Run: headless pygame with SDL's dummy video driver; simulated clock (each Clock.tick advances the game by its frame time, no real sleeping); random seed 0; keys injected as events and as key.get_pressed() state; no mouse input.
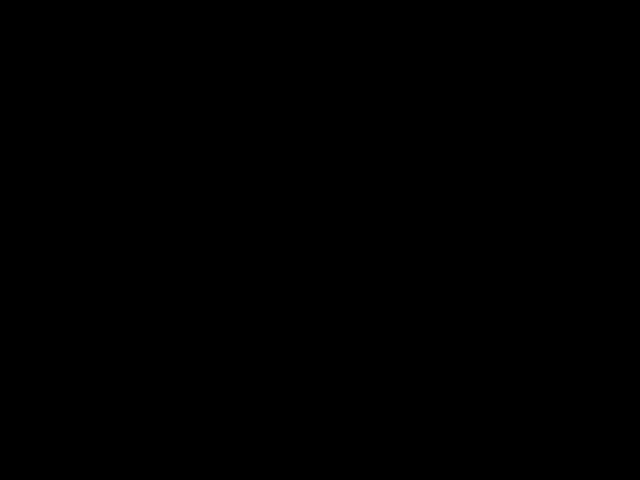
Frame 1 of 4 · flips 1–60 · no input
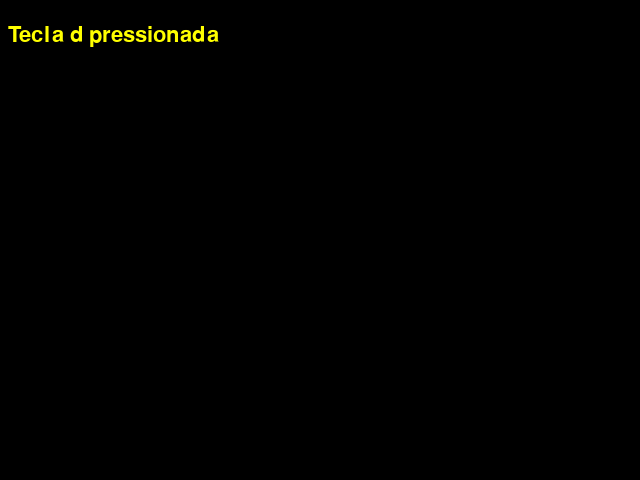
Frame 2 of 4 · flips 61–180 · tapped SPACE, RETURN · held RIGHT (→), D
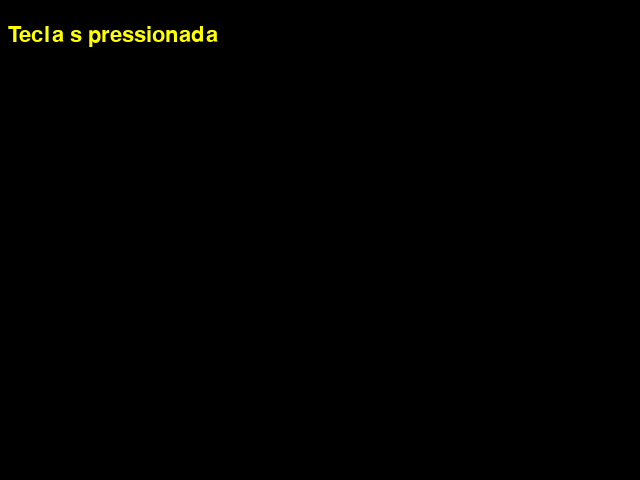
Frame 3 of 4 · flips 181–300 · held DOWN (↓), S
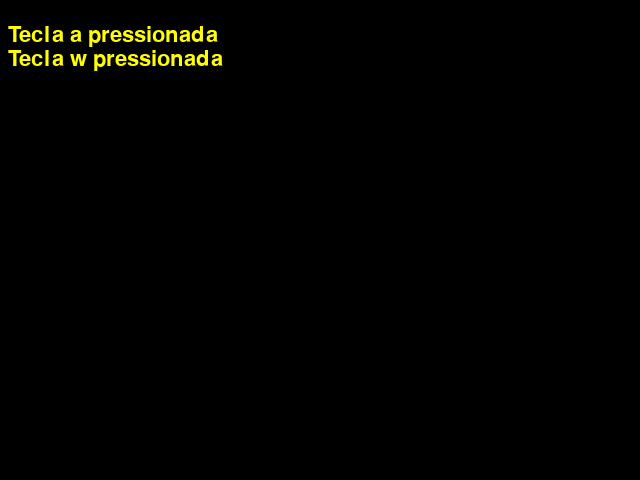
Frame 4 of 4 · flips 301–420 · held LEFT (←), A, UP (↑), W

The pygame program that drew these frames:

import pygame
from pygame.locals import *
from sys import exit


pygame.init()

screen = pygame.display.set_mode((640, 480), 0, 32)

font = pygame.font.SysFont("verdana", 32)
font_height = font.get_linesize()

while True:
    for event in pygame.event.get():
        if event.type == QUIT:
            pygame.quit()
            exit()
    screen.fill((0, 0, 0))

    pressed_key = []
    pressed_keys = pygame.key.get_pressed()
    y = font_height

    for key_constant, pressed in enumerate(pressed_keys):
        if pressed:
            key_name = pygame.key.name(key_constant)
            text_surface = font.render("Tecla " + key_name + " pressionada", True, (255, 255, 0))
            screen.blit(text_surface, (8, y))
            y += font_height

    pygame.display.update()
